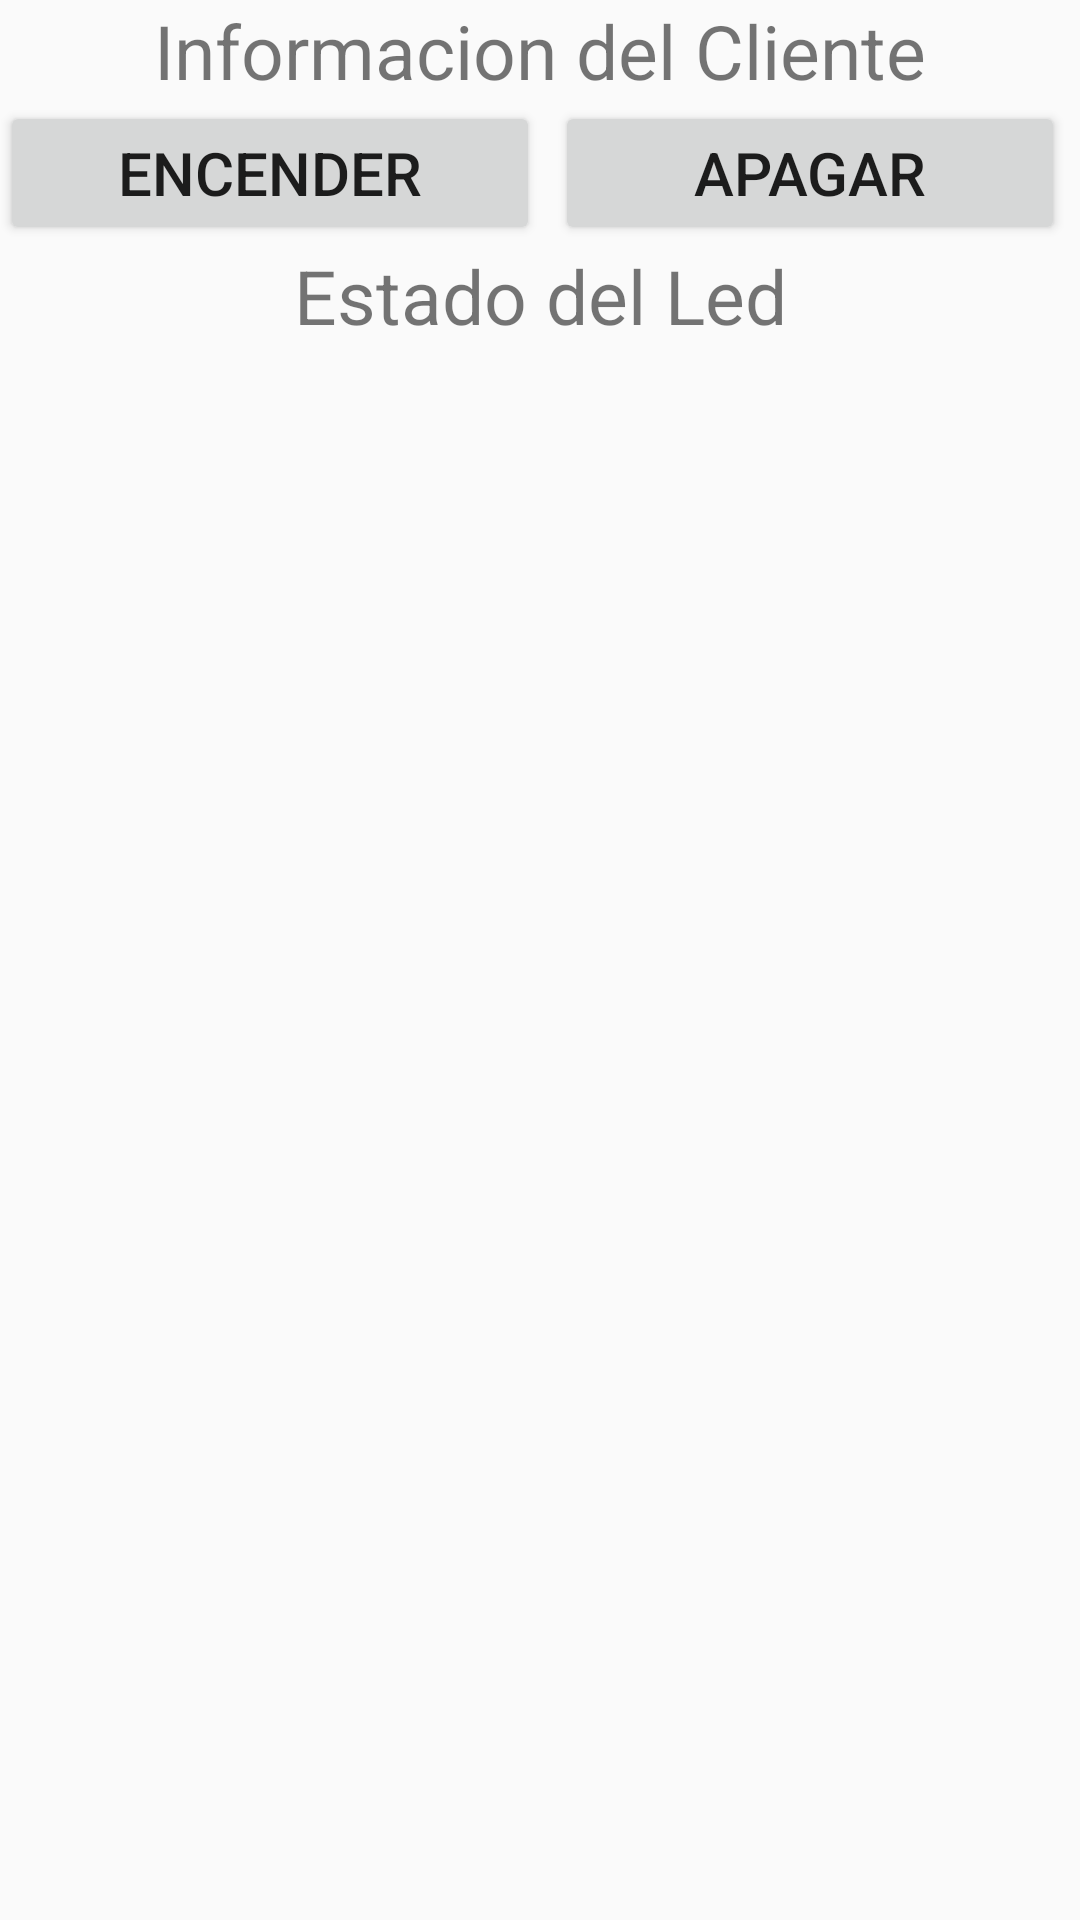

This screen was rendered from an Android layout file. Write that file and the resources it references.
<!-- AndroidManifest.xml: application theme Theme.AppBruno -->
<!-- res/layout/activity_mqtt.xml -->
<?xml version="1.0" encoding="utf-8"?>
<LinearLayout xmlns:android="http://schemas.android.com/apk/res/android"
    xmlns:app="http://schemas.android.com/apk/res-auto"
    xmlns:tools="http://schemas.android.com/tools"
    android:layout_width="match_parent"
    android:layout_height="match_parent"
    tools:context=".MQTT"
    android:layout_marginTop="50dp"
    android:orientation="vertical">

    <TextView
        android:id="@+id/idCliente"
        android:layout_width="match_parent"
        android:layout_height="wrap_content"
        android:gravity="center"
        android:text="Informacion del Cliente"
        android:textSize="25sp" />



    <LinearLayout
        android:layout_width="match_parent"
        android:layout_height="wrap_content"
        android:orientation="horizontal">
        <Button
            android:layout_width="match_parent"
            android:layout_height="wrap_content"
            android:layout_weight="1"
            android:text="Encender"
            android:textSize="20sp"
            android:id="@+id/btn_encender"/>
        <Button
            android:layout_width="match_parent"
            android:layout_height="wrap_content"
            android:layout_weight="1"
            android:layout_marginHorizontal="5dp"
            android:text="Apagar"
            android:textSize="20sp"
            android:id="@+id/btn_apagar"/>
    </LinearLayout>
    <TextView
        android:id="@+id/txtInfo"
        android:layout_width="match_parent"
        android:layout_height="wrap_content"
        android:text="Estado del Led"
        android:textSize="25sp"
        android:gravity="center"/>
</LinearLayout>
<!-- resources referenced by this layout -->
<resources>
  <style name="Theme.AppBruno" parent="Base.Theme.AppBruno" />
  <style name="Base.Theme.AppBruno" parent="Theme.AppCompat.Light.DarkActionBar">
          
          
          <item name="colorPrimary">@color/lavanda</item>
          <item name="colorPrimaryVariant">@color/lavanda</item>
          <item name="colorOnPrimary">@color/white</item>
  
          <item name="colorSecondary">@color/teal_200</item>
          <item name="colorSecondaryVariant">@color/teal_700</item>
          <item name="colorOnSecondary">@color/black</item>
  
          <item name="android:statusBarColor">?attr/colorPrimaryVariant</item>
      </style>
  <color name="lavanda">#8692f7</color>
  <color name="white">#FFFFFFFF</color>
  <color name="teal_200">#FF03DAC5</color>
  <color name="teal_700" />
  <color name="black">#FF000000</color>
</resources>
